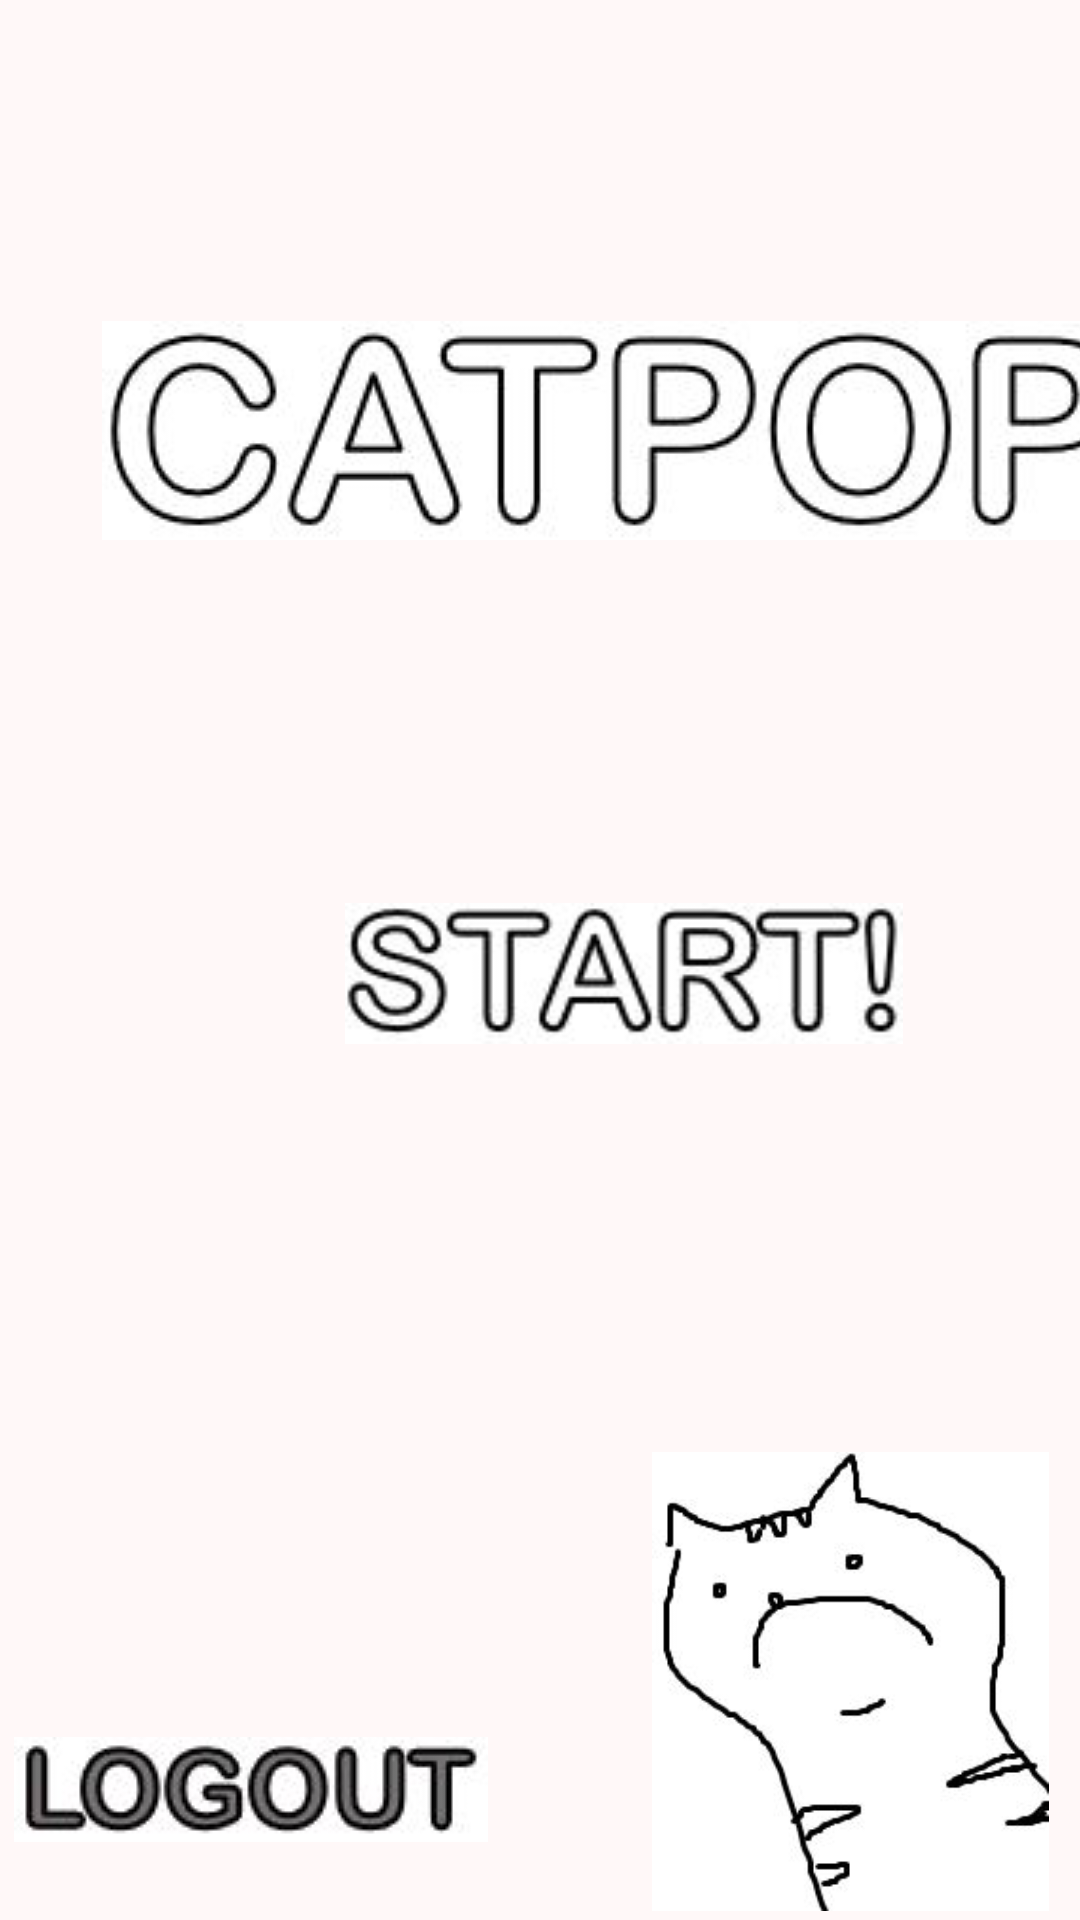

Produce the Android XML layout that renders to this screen, including the resource entries it uses.
<!-- AndroidManifest.xml: application theme Theme.CatTouch -->
<!-- res/layout/activity_main3.xml -->
<?xml version="1.0" encoding="utf-8"?>
<androidx.constraintlayout.widget.ConstraintLayout xmlns:android="http://schemas.android.com/apk/res/android"
    xmlns:app="http://schemas.android.com/apk/res-auto"
    xmlns:tools="http://schemas.android.com/tools"
    android:layout_width="match_parent"
    android:layout_height="match_parent"
    android:background="#FFF8F8"
    tools:context=".MainActivity">

    <ImageView
        android:id="@+id/imageView3"
        android:layout_width="342dp"
        android:layout_height="73dp"
        android:layout_marginStart="34dp"
        android:layout_marginLeft="34dp"
        android:layout_marginEnd="35dp"
        android:layout_marginRight="35dp"
        android:layout_marginBottom="460dp"
        app:layout_constraintBottom_toBottomOf="parent"
        app:layout_constraintEnd_toEndOf="parent"
        app:layout_constraintHorizontal_bias="0.0"
        app:layout_constraintStart_toStartOf="parent"
        app:srcCompat="@drawable/catpop" />

    <ImageView
        android:id="@+id/imageView5"
        android:layout_width="153dp"
        android:layout_height="153dp"
        android:layout_marginStart="199dp"
        android:layout_marginLeft="199dp"
        android:layout_marginBottom="3dp"
        app:layout_constraintBottom_toBottomOf="parent"
        app:layout_constraintEnd_toEndOf="parent"
        app:layout_constraintHorizontal_bias="1.0"
        app:layout_constraintStart_toStartOf="parent"
        app:srcCompat="@drawable/cat" />



    <ImageButton
        android:id="@+id/startBtn"
        android:layout_width="186dp"
        android:layout_height="47dp"
        android:layout_marginStart="115dp"
        android:layout_marginLeft="115dp"
        android:layout_marginEnd="97dp"
        android:layout_marginRight="97dp"
        android:layout_marginBottom="136dp"
        android:background="@drawable/selector_start"
        app:layout_constraintBottom_toTopOf="@+id/imageView5"
        app:layout_constraintEnd_toEndOf="parent"
        app:layout_constraintHorizontal_bias="0.0"
        app:layout_constraintStart_toStartOf="parent"
        />

    <ImageButton
        android:id="@+id/logoutBtn"
        android:layout_width="wrap_content"
        android:layout_height="wrap_content"
        android:layout_marginStart="16dp"
        android:layout_marginTop="221dp"
        android:layout_marginEnd="56dp"
        android:layout_marginBottom="16dp"
        android:background="@drawable/selector_logout"
        app:layout_constraintBottom_toBottomOf="parent"
        app:layout_constraintEnd_toStartOf="@+id/imageView5"
        app:layout_constraintStart_toStartOf="parent"
        app:layout_constraintTop_toBottomOf="@+id/startBtn" />


</androidx.constraintlayout.widget.ConstraintLayout>
<!-- resources referenced by this layout -->
<resources>
  <!-- drawable cat: jpg bitmap (drawable, 14362 bytes) -->
  <!-- drawable catpop: jpg bitmap (drawable, 15282 bytes) -->
  <!-- drawable selector_logout (drawable) -->
  <?xml version="1.0" encoding="utf-8"?>
  <selector xmlns:android="http://schemas.android.com/apk/res/android">
      <item android:drawable="@drawable/logout_1" android:state_pressed="true"/>
      <item android:drawable="@drawable/logout_2" android:state_pressed="false"/>
  </selector>
  <!-- drawable selector_start (drawable) -->
  <?xml version="1.0" encoding="utf-8"?>
  <selector xmlns:android="http://schemas.android.com/apk/res/android">
      <item android:drawable="@drawable/blackstart" android:state_pressed="true"/>
      <item android:drawable="@drawable/start" android:state_pressed="false"/>
  
  </selector>
  <style name="Theme.CatTouch" parent="Theme.MaterialComponents.DayNight.DarkActionBar">
          
          <item name="colorPrimary">@color/purple_500</item>
          <item name="colorPrimaryVariant">@color/purple_700</item>
          <item name="colorOnPrimary">@color/white</item>
          
          <item name="colorSecondary">@color/teal_200</item>
          <item name="colorSecondaryVariant">@color/teal_700</item>
          <item name="colorOnSecondary">@color/black</item>
          
          <item name="android:statusBarColor" tools:targetApi="l">?attr/colorPrimaryVariant</item>
          
      </style>
  <!-- drawable logout_1: jpg bitmap (drawable, 10172 bytes) -->
  <!-- drawable logout_2: jpg bitmap (drawable, 10070 bytes) -->
  <!-- drawable blackstart: jpg bitmap (drawable, 11457 bytes) -->
  <!-- drawable start: jpg bitmap (drawable, 11153 bytes) -->
  <!-- not gathered from this repository: default colours our renderer supplied (Android Studio template values) -->
  <color name="purple_500">#FF6200EE</color>
  <color name="purple_700">#FF3700B3</color>
  <color name="teal_200">#FF03DAC5</color>
  <color name="teal_700">#FF018786</color>
  <color name="black">#FF000000</color>
  <color name="white">#FFFFFFFF</color>
</resources>
